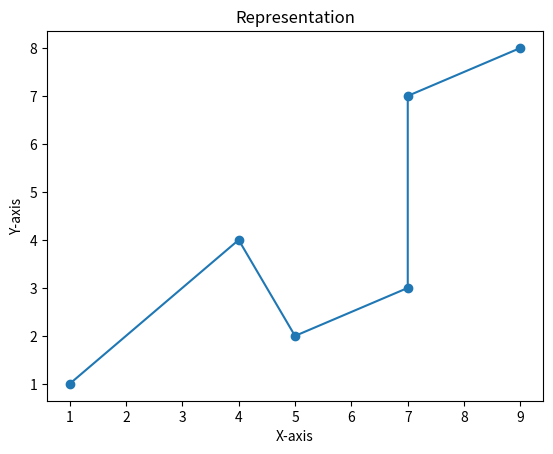

Reproduce this figure in Python.
import matplotlib.pyplot as plt
import numpy as np
x=np.array([1,4,5,7,7,9])
y=np.array([1, 4,2,3,7,8])
plt.title("Representation")
plt.xlabel("X-axis")
plt.ylabel("Y-axis")
plt.plot(x,y, marker='o')
plt.show()